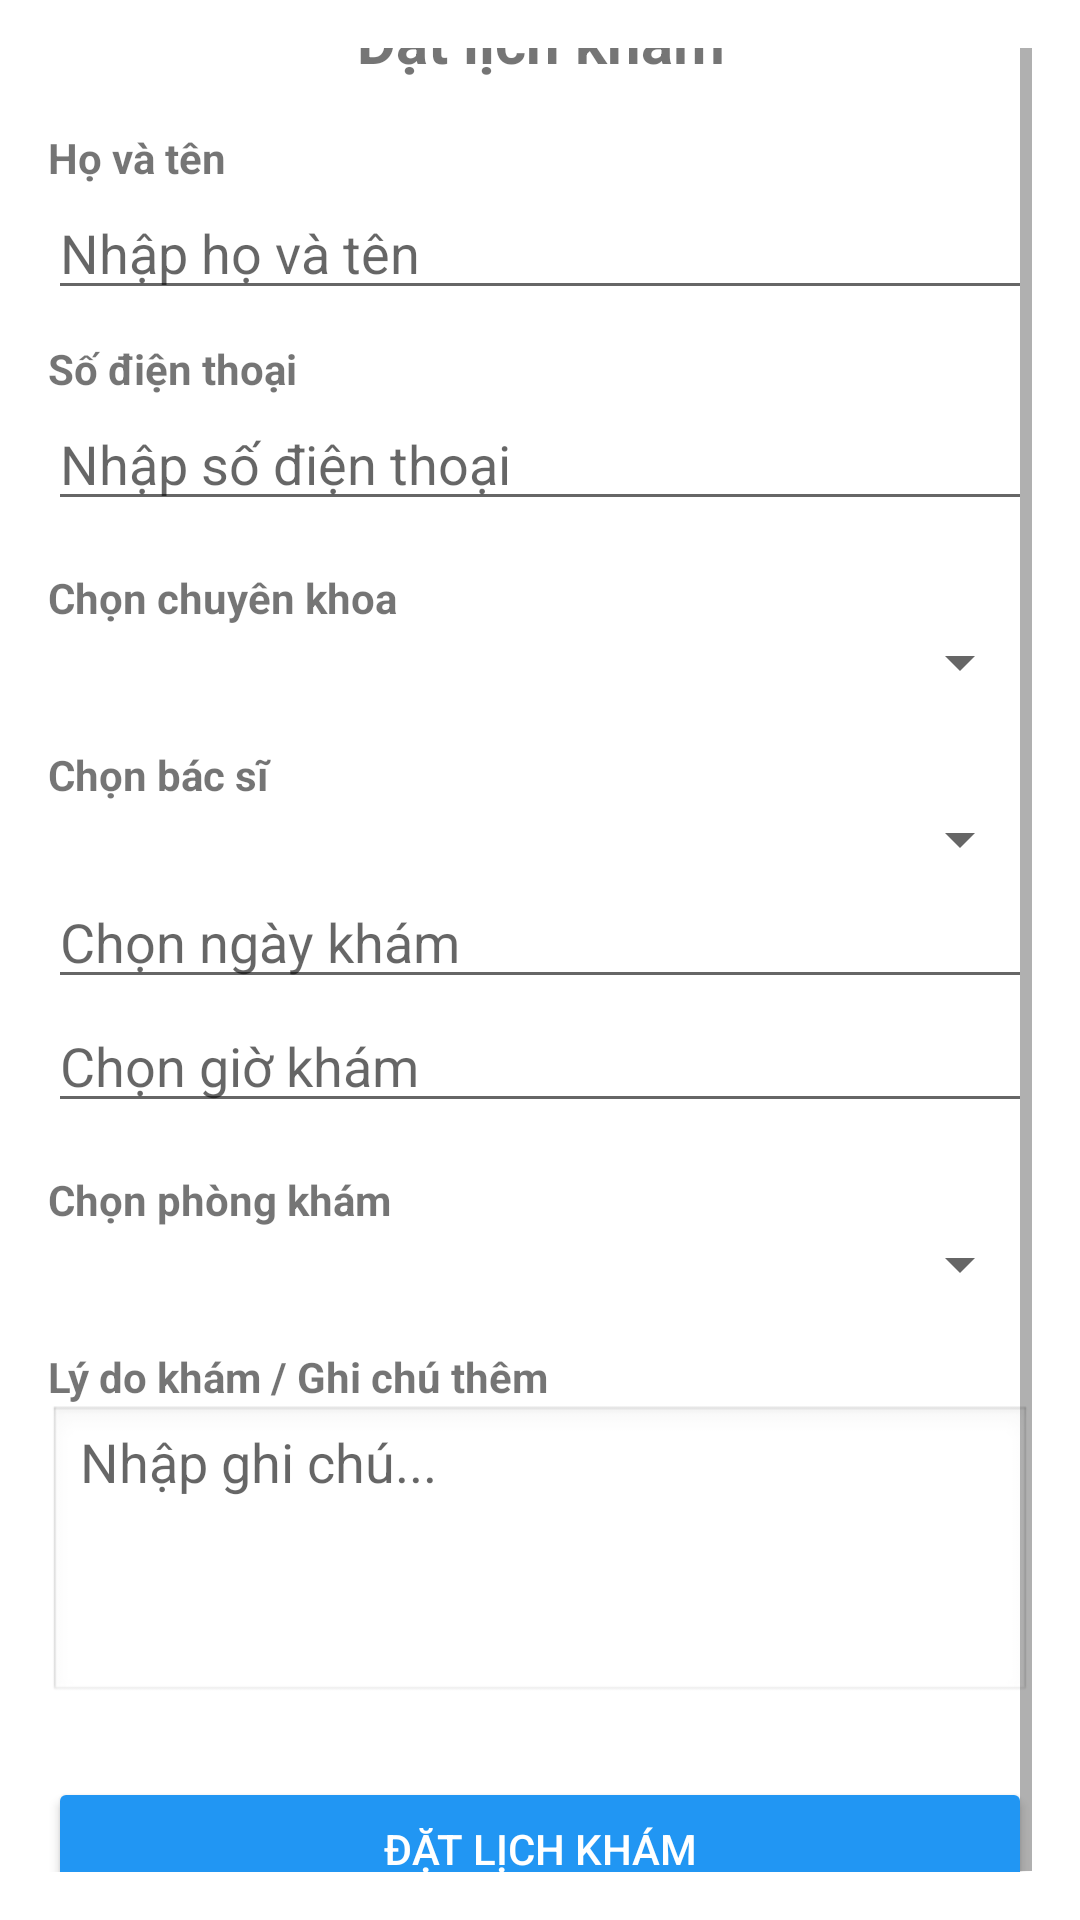

Here is an Android app screen rendered from its layout file. Give the layout XML and the strings, colors and styles it references.
<!-- AndroidManifest.xml: application theme Theme.AppCompat.DayNight.NoActionBar -->
<!-- res/layout/bn_datlich.xml -->
<?xml version="1.0" encoding="utf-8"?>
<ScrollView xmlns:android="http://schemas.android.com/apk/res/android"
    android:layout_width="match_parent"
    android:layout_height="match_parent"
    android:padding="16dp"
    android:background="#FFFFFF">

    <LinearLayout
        android:layout_width="match_parent"
        android:layout_height="wrap_content"
        android:orientation="vertical"
        android:gravity="center_horizontal"
        android:layout_gravity="center">

        
        <TextView
            android:id="@+id/textView"
            android:layout_width="match_parent"
            android:layout_height="wrap_content"
            android:text="Đặt lịch khám"
            android:textSize="20sp"
            android:textStyle="bold"
            android:gravity="center"
            android:layout_marginBottom="16dp" />

        
        <TextView
            android:layout_width="match_parent"
            android:layout_height="wrap_content"
            android:text="Họ và tên"
            android:textStyle="bold" />

        <EditText
            android:id="@+id/edtName"
            android:layout_width="match_parent"
            android:layout_height="wrap_content"
            android:hint="Nhập họ và tên" />

        
        <TextView
            android:layout_width="match_parent"
            android:layout_height="wrap_content"
            android:text="Số điện thoại"
            android:textStyle="bold"
            android:layout_marginTop="10dp" />

        <EditText
            android:id="@+id/edtPhone"
            android:layout_width="match_parent"
            android:layout_height="wrap_content"
            android:hint="Nhập số điện thoại"
            android:inputType="phone" />

        
        <TextView
            android:layout_width="match_parent"
            android:layout_height="wrap_content"
            android:text="Chọn chuyên khoa"
            android:textStyle="bold"
            android:layout_marginTop="16dp" />

        <Spinner
            android:id="@+id/spinnerSpecialty"
            android:layout_width="match_parent"
            android:layout_height="wrap_content"
            android:spinnerMode="dropdown" />

        
        <TextView
            android:layout_width="match_parent"
            android:layout_height="wrap_content"
            android:text="Chọn bác sĩ"
            android:textStyle="bold"
            android:layout_marginTop="16dp" />

        <Spinner
            android:id="@+id/spinnerDoctor"
            android:layout_width="match_parent"
            android:layout_height="wrap_content" />

        <EditText
            android:id="@+id/edtDate"
            android:layout_width="match_parent"
            android:layout_height="wrap_content"
            android:hint="Chọn ngày khám"
            android:focusable="false"
            android:clickable="true"/>

        <EditText
            android:id="@+id/edtTime"
            android:layout_width="match_parent"
            android:layout_height="wrap_content"
            android:hint="Chọn giờ khám"
            android:focusable="false"
            android:clickable="true"/>

        
        <TextView
            android:layout_width="match_parent"
            android:layout_height="wrap_content"
            android:text="Chọn phòng khám"
            android:textStyle="bold"
            android:layout_marginTop="16dp" />

        <Spinner
            android:id="@+id/spinnerRoom"
            android:layout_width="match_parent"
            android:layout_height="wrap_content" />

        
        <TextView
            android:layout_width="match_parent"
            android:layout_height="wrap_content"
            android:text="Lý do khám / Ghi chú thêm"
            android:textStyle="bold"
            android:layout_marginTop="16dp" />

        <EditText
            android:id="@+id/edtNote"
            android:layout_width="match_parent"
            android:layout_height="100dp"
            android:gravity="top"
            android:background="@android:drawable/edit_text"
            android:hint="Nhập ghi chú..." />

        
        <Button
            android:id="@+id/btnSubmit"
            android:layout_width="match_parent"
            android:layout_height="wrap_content"
            android:text="Đặt lịch khám"
            android:layout_marginTop="24dp"
            android:backgroundTint="#2196F3"
            android:textColor="#FFFFFF" />

    </LinearLayout>
</ScrollView>
<!-- resources referenced by this layout -->
<resources>

</resources>
